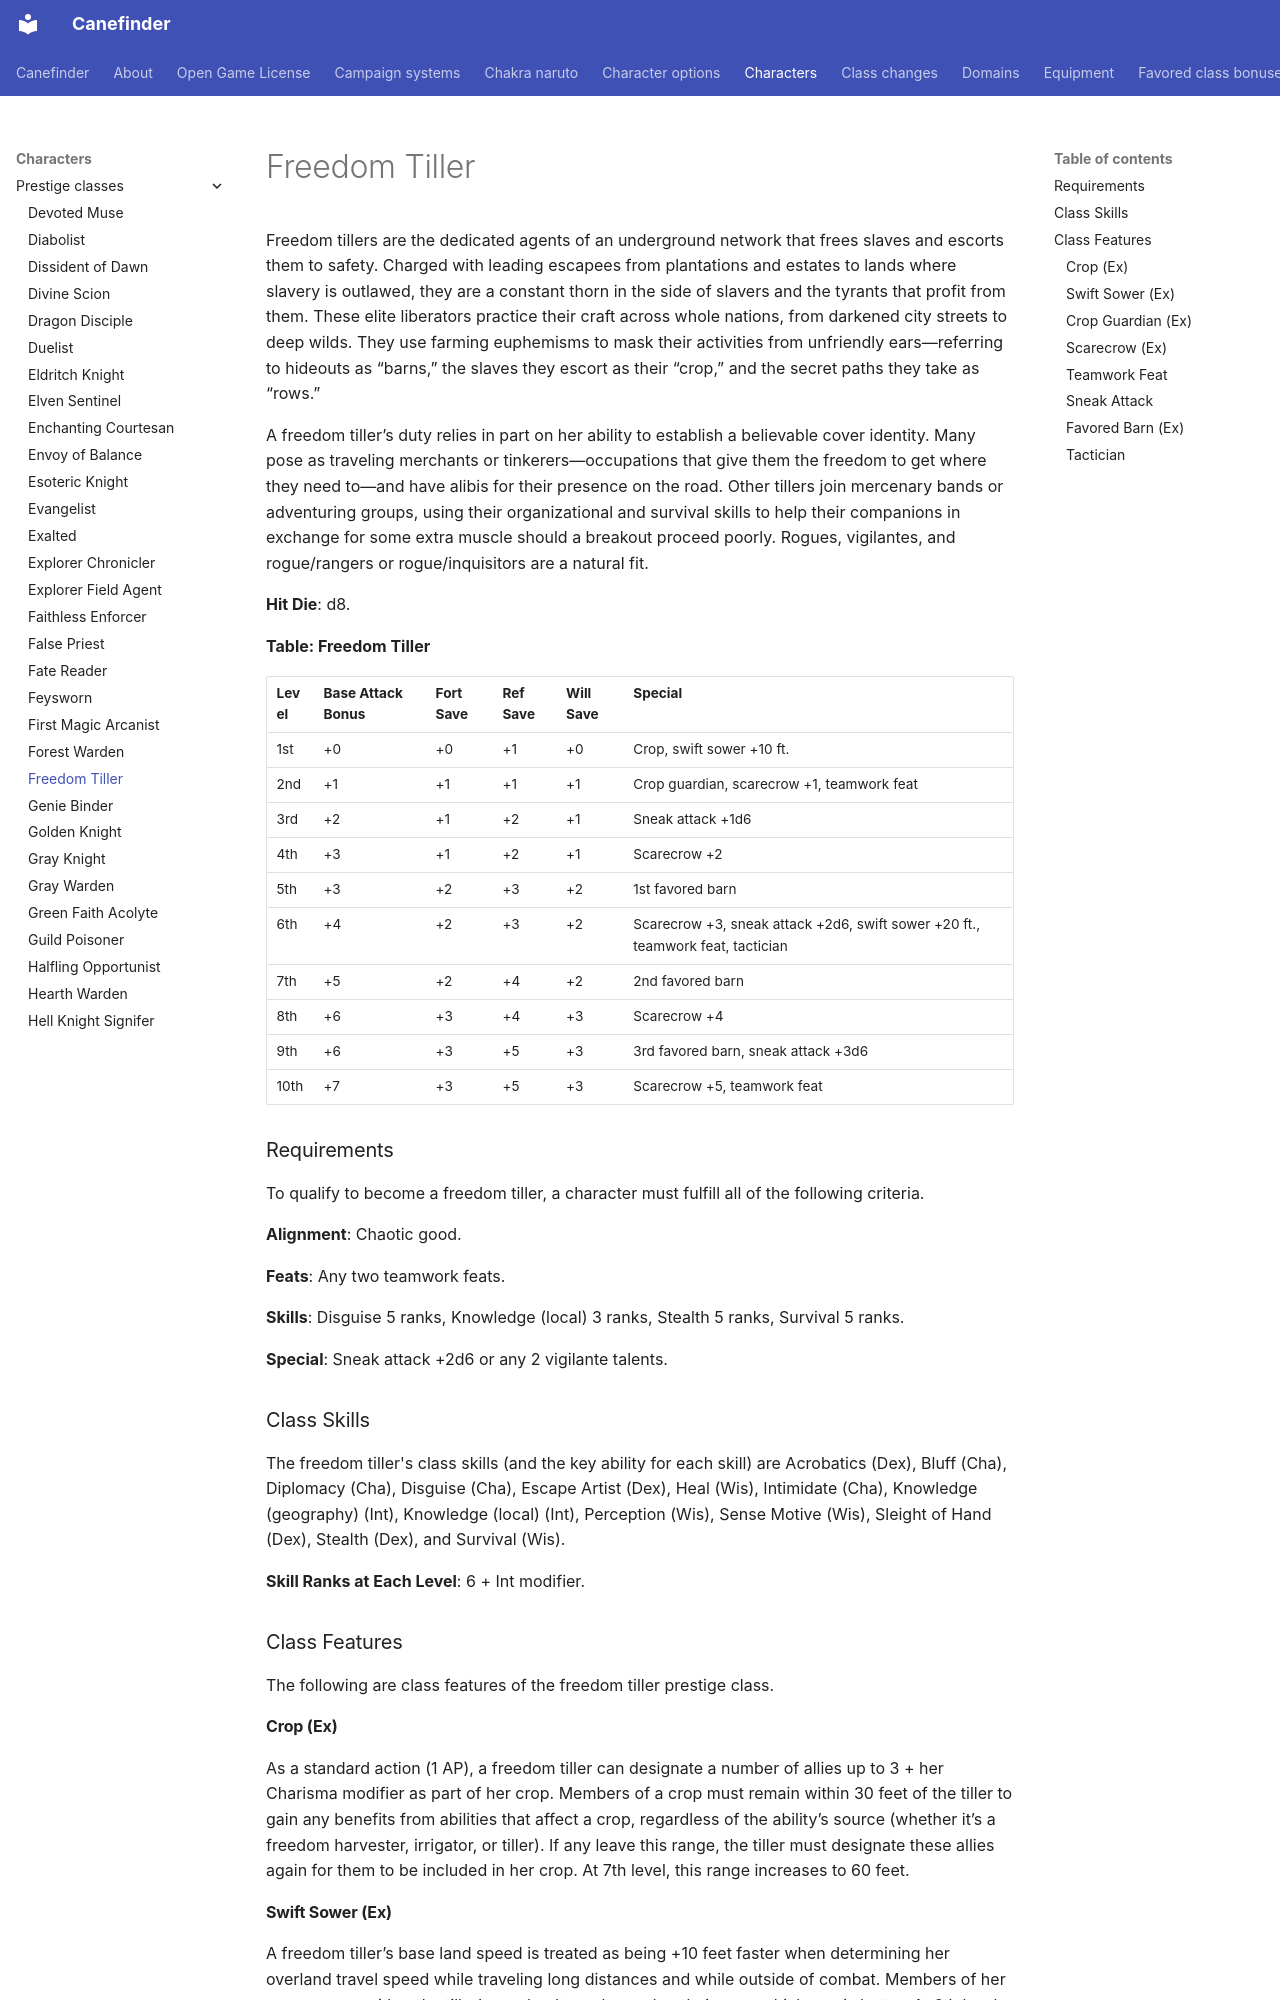

repository: canefinderhouserules/Canefinderhouserules · page: characters/prestige-classes/freedom-tiller/index.html · generator: mkdocs

# Freedom Tiller

Freedom tillers are the dedicated agents of an underground network that frees slaves and escorts them to safety. Charged with leading escapees from plantations and estates to lands where slavery is outlawed, they are a constant thorn in the side of slavers and the tyrants that profit from them. These elite liberators practice their craft across whole nations, from darkened city streets to deep wilds. They use farming euphemisms to mask their activities from unfriendly ears—referring to hideouts as “barns,” the slaves they escort as their “crop,” and the secret paths they take as “rows.”

A freedom tiller’s duty relies in part on her ability to establish a believable cover identity. Many pose as traveling merchants or tinkerers—occupations that give them the freedom to get where they need to—and have alibis for their presence on the road. Other tillers join mercenary bands or adventuring groups, using their organizational and survival skills to help their companions in exchange for some extra muscle should a breakout proceed poorly. Rogues, vigilantes, and rogue/rangers or rogue/inquisitors are a natural fit.

**Hit Die**: d8.

**Table: Freedom Tiller**

| Level | Base Attack Bonus | Fort Save | Ref Save | Will Save | Special |
|---|---|---|---|---|---|
| 1st | +0 | +0 | +1 | +0 | Crop, swift sower +10 ft. |
| 2nd | +1 | +1 | +1 | +1 | Crop guardian, scarecrow +1, teamwork feat |
| 3rd | +2 | +1 | +2 | +1 | Sneak attack +1d6 |
| 4th | +3 | +1 | +2 | +1 | Scarecrow +2 |
| 5th | +3 | +2 | +3 | +2 | 1st favored barn |
| 6th | +4 | +2 | +3 | +2 | Scarecrow +3, sneak attack +2d6, swift sower +20 ft., teamwork feat, tactician |
| 7th | +5 | +2 | +4 | +2 | 2nd favored barn |
| 8th | +6 | +3 | +4 | +3 | Scarecrow +4 |
| 9th | +6 | +3 | +5 | +3 | 3rd favored barn, sneak attack +3d6 |
| 10th | +7 | +3 | +5 | +3 | Scarecrow +5, teamwork feat |

### Requirements

To qualify to become a freedom tiller, a character must fulfill all of the following criteria.

**Alignment**: Chaotic good.

**Feats**: Any two teamwork feats.

**Skills**: Disguise 5 ranks, Knowledge (local) 3 ranks, Stealth 5 ranks, Survival 5 ranks.

**Special**: Sneak attack +2d6 or any 2 vigilante talents.

### Class Skills

The freedom tiller's class skills (and the key ability for each skill) are Acrobatics (Dex), Bluff (Cha), Diplomacy (Cha), Disguise (Cha), Escape Artist (Dex), Heal (Wis), Intimidate (Cha), Knowledge (geography) (Int), Knowledge (local) (Int), Perception (Wis), Sense Motive (Wis), Sleight of Hand (Dex), Stealth (Dex), and Survival (Wis).

**Skill Ranks at Each Level**: 6 + Int modifier.

### Class Features

The following are class features of the freedom tiller prestige class.

#### Crop (Ex)

As a standard action (1 AP), a freedom tiller can designate a number of allies up to 3 + her Charisma modifier as part of her crop. Members of a crop must remain within 30 feet of the tiller to gain any benefits from abilities that affect a crop, regardless of the ability’s source (whether it’s a freedom harvester, irrigator, or tiller). If any leave this range, the tiller must designate these allies again for them to be included in her crop. At 7th level, this range increases to 60 feet.

#### Swift Sower (Ex)

A freedom tiller’s base land speed is treated as being +10 feet faster when determining her overland travel speed while traveling long distances and while outside of combat. Members of her crop can use either the tiller’s overland travel speed or their own, whichever is better. At 6th level, the bonus to speed increases to +20 feet.
